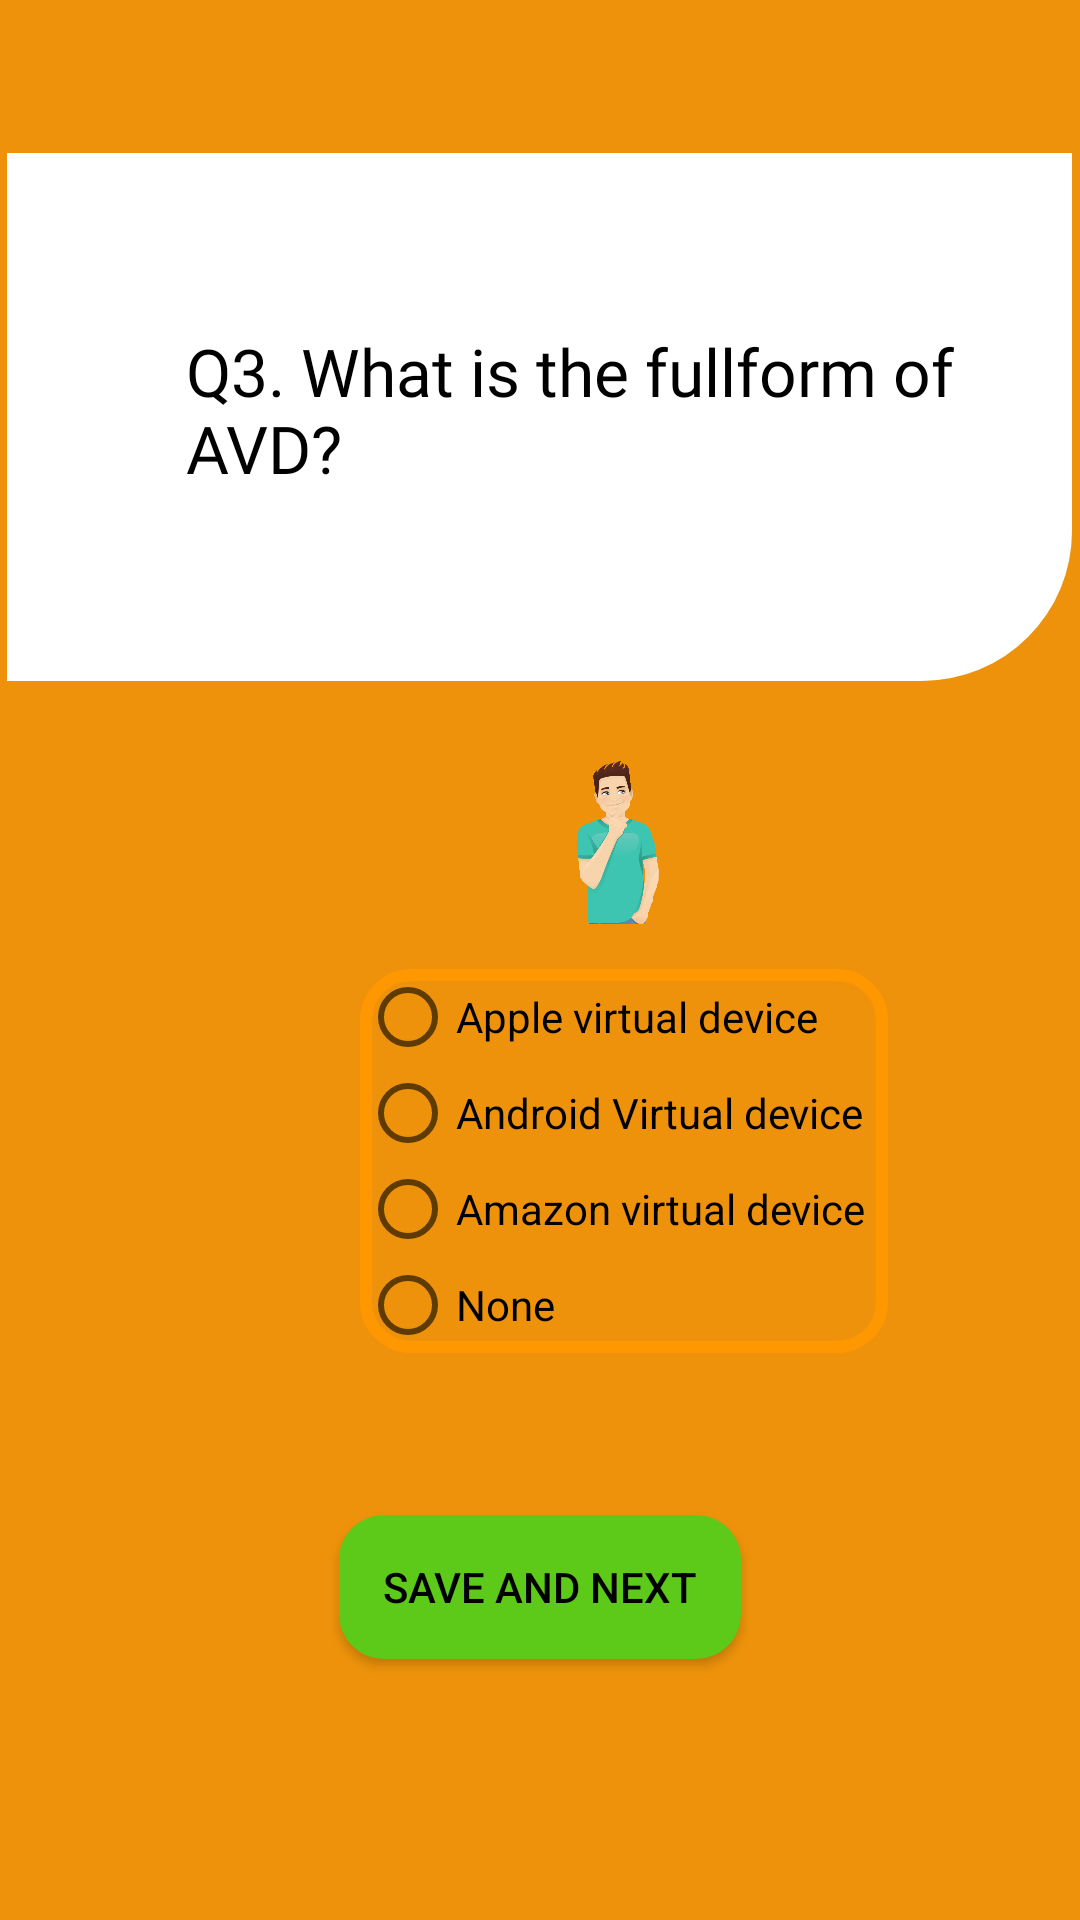

This screen was rendered from an Android layout file. Write that file and the resources it references.
<!-- AndroidManifest.xml: application theme Theme.MultipurposeProject -->
<!-- res/layout/activity_quiz3.xml -->
<?xml version="1.0" encoding="utf-8"?>
<RelativeLayout xmlns:android="http://schemas.android.com/apk/res/android"
    xmlns:app="http://schemas.android.com/apk/res-auto"
    xmlns:tools="http://schemas.android.com/tools"
    android:layout_width="match_parent"
    android:layout_height="match_parent"
    tools:context=".Quiz"
    android:background="#ED920A">

    <ImageView
        android:id="@+id/imageView47"
        android:layout_width="355dp"
        android:layout_height="176dp"
        android:layout_alignParentTop="true"
        android:layout_centerHorizontal="true"
        android:layout_marginTop="51dp"
        app:srcCompat="@drawable/bg_design14"
        tools:layout_editor_absoluteX="130dp"
        tools:layout_editor_absoluteY="147dp" />

    <ImageView
        android:id="@+id/imageView49"
        android:layout_width="108dp"
        android:layout_height="146dp"
        android:layout_below="@+id/imageView47"
        android:layout_alignParentStart="true"
        android:layout_alignParentBottom="true"
        android:layout_centerHorizontal="true"
        android:layout_marginStart="152dp"
        android:layout_marginTop="26dp"
        android:layout_marginBottom="332dp"
        app:srcCompat="@drawable/think2" />

    <TextView
        android:id="@+id/textView41"
        android:layout_width="271dp"
        android:layout_height="wrap_content"
        android:layout_alignParentStart="true"
        android:layout_alignParentTop="true"
        android:layout_centerHorizontal="true"
        android:layout_marginStart="62dp"
        android:layout_marginTop="109dp"
        android:fontFamily="@font/u4"
        android:text="Q3. What is the fullform of AVD?"
        android:textColor="#000000"
        android:textSize="22sp" />

    <RadioGroup
        android:layout_width="176dp"
        android:layout_height="wrap_content"
        android:layout_alignParentStart="true"
        android:layout_alignParentBottom="true"
        android:layout_centerHorizontal="true"
        android:layout_marginStart="120dp"
        android:layout_marginBottom="189dp"
        android:background="@drawable/bg_design10">

        <RadioButton
            android:id="@+id/radioButton"
            android:layout_width="match_parent"
            android:layout_height="wrap_content"
            android:text="Apple virtual device" />

        <RadioButton
            android:id="@+id/radioButton2"
            android:layout_width="match_parent"
            android:layout_height="wrap_content"
            android:text="Android Virtual device" />

        <RadioButton
            android:id="@+id/radioButton3"
            android:layout_width="match_parent"
            android:layout_height="wrap_content"
            android:text="Amazon virtual device" />

        <RadioButton
            android:id="@+id/radioButton4"
            android:layout_width="match_parent"
            android:layout_height="wrap_content"
            android:text="None" />
    </RadioGroup>

    <Button
        android:id="@+id/but3"
        android:layout_width="134dp"
        android:layout_height="wrap_content"
        android:layout_below="@+id/nxt3"
        android:layout_alignParentBottom="true"
        android:layout_centerHorizontal="true"
        android:layout_marginTop="55dp"
        android:layout_marginBottom="87dp"
        android:background="@drawable/bg_design11"
        android:text="Save and Next"
        android:textColor="#000000"
        tools:ignore="UnknownId" />

</RelativeLayout>
<!-- resources referenced by this layout -->
<resources>
  <!-- drawable bg_design10 (drawable) -->
  <?xml version="1.0" encoding="utf-8"?>
  <shape xmlns:android="http://schemas.android.com/apk/res/android"
      android:shape="rectangle">
  
      <stroke
          android:width="4dp"
          android:color="#FF9800" />
  
      <corners android:radius="15dp" />
  
  </shape>
  <!-- drawable bg_design11 (drawable) -->
  <?xml version="1.0" encoding="utf-8"?>
  <shape xmlns:android="http://schemas.android.com/apk/res/android"
      android:shape="rectangle">
  
      <solid
          android:width="4dp"
          android:color="#5DCA1A" />
  
      <corners android:radius="15dp" />
  
  </shape>
  <!-- drawable bg_design14 (drawable) -->
  <?xml version="1.0" encoding="utf-8"?>
  <shape xmlns:android="http://schemas.android.com/apk/res/android"
      android:shape="rectangle">
  
      <solid android:color="@color/white" />
  
      <corners android:bottomRightRadius="50dp" />
  </shape>
  <!-- drawable think2: png bitmap (drawable, 114341 bytes) -->
  <style name="Theme.MultipurposeProject" parent="Theme.AppCompat.DayNight.DarkActionBar">
          
          <item name="colorPrimary">@color/purple_500</item>
          <item name="colorPrimaryVariant">#000FEB</item>
          <item name="colorOnPrimary">@color/white</item>
          
          <item name="colorSecondary">@color/teal_200</item>
          <item name="colorSecondaryVariant">@color/teal_700</item>
          <item name="colorOnSecondary">@color/black</item>
          
          <item name="android:statusBarColor" tools:targetApi="l">?attr/colorPrimaryVariant</item>
          
      </style>
  <color name="white">#FFFFFF</color>
  <color name="purple_500">#FF6200EE</color>
  <color name="teal_200">#FF03DAC5</color>
  <color name="teal_700">#FF018786</color>
  <color name="black">#FF000000</color>
</resources>
